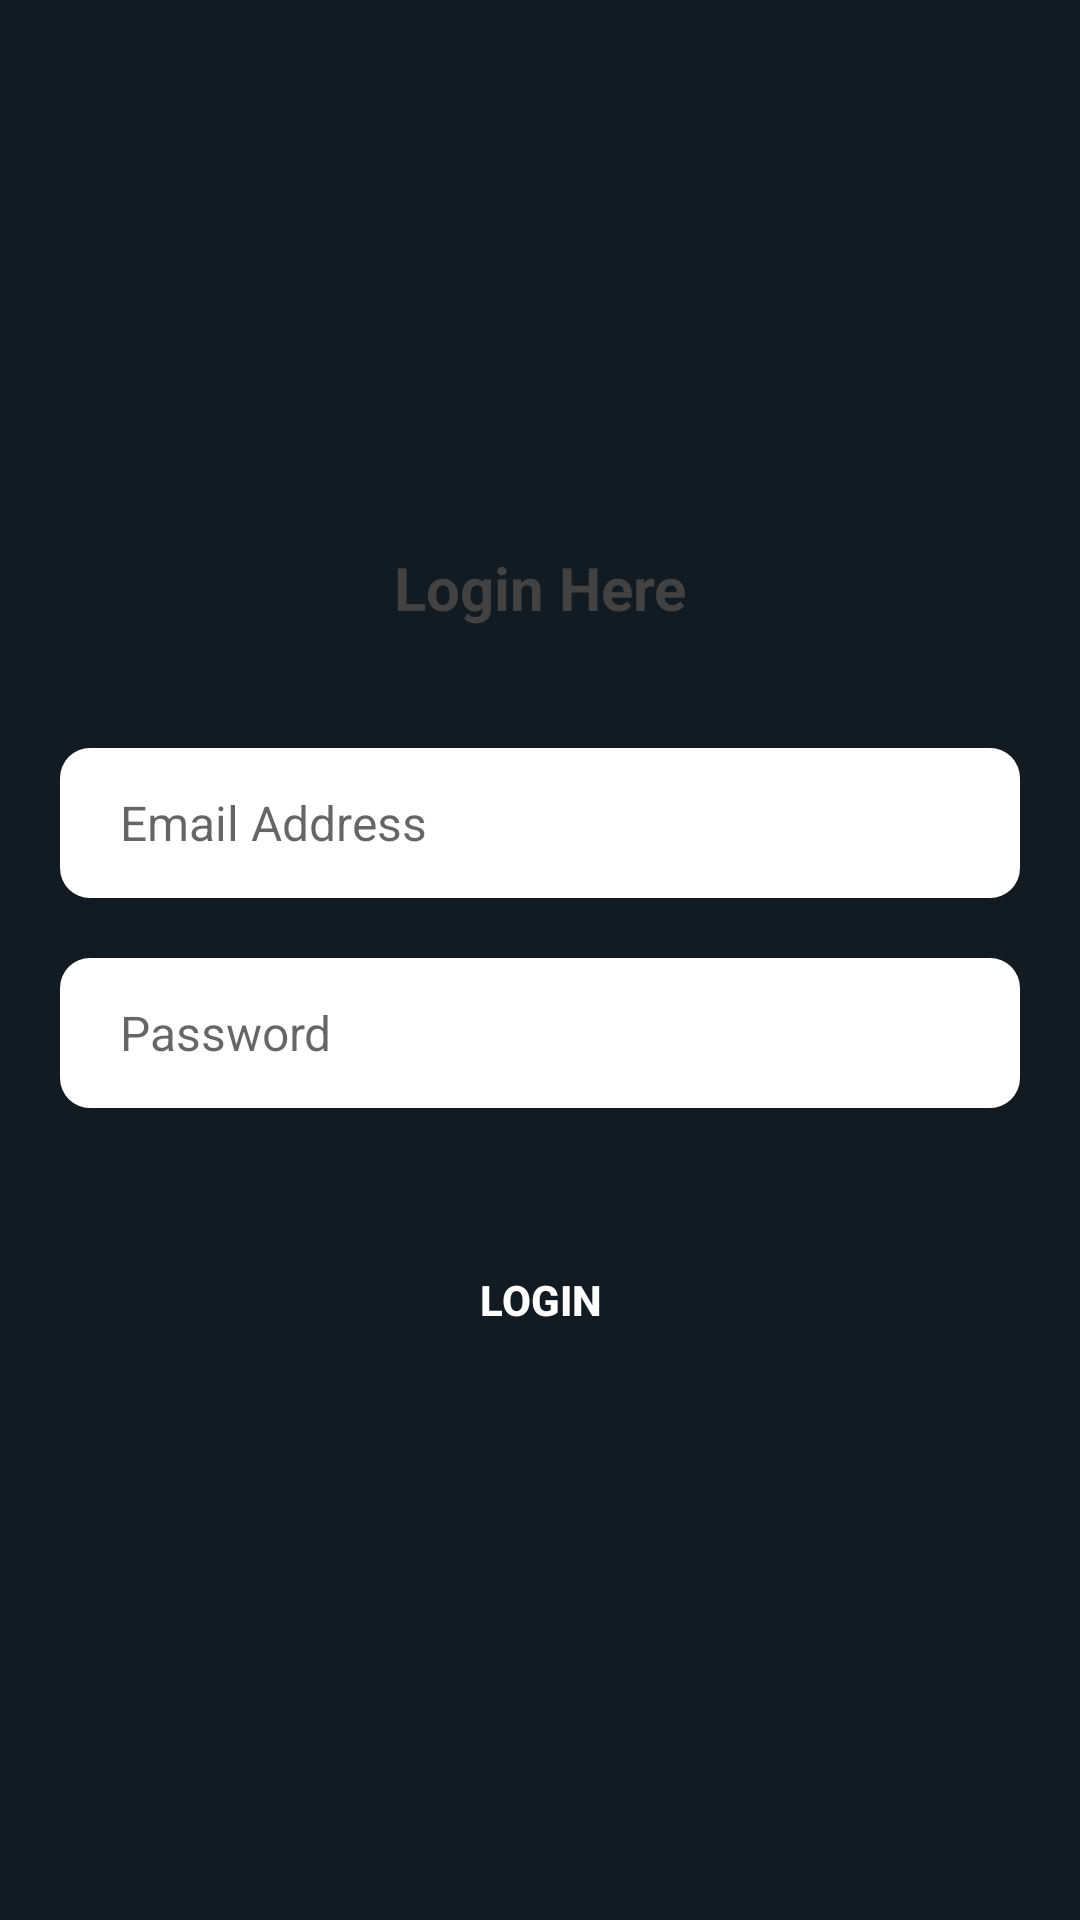

Reconstruct the res/layout file that produces this screen, plus the resources it refers to.
<!-- AndroidManifest.xml: application theme Theme.UASMobile -->
<!-- res/layout/actiivity_login.xml -->
<?xml version="1.0" encoding="utf-8"?>
<LinearLayout xmlns:android="http://schemas.android.com/apk/res/android"
    xmlns:tools="http://schemas.android.com/tools"
    android:layout_width="match_parent"
    android:layout_height="match_parent"
    android:orientation="vertical"
    android:gravity="center"
    android:background="@color/theme_color_8"
    tools:context=".Login">

    <TextView
        android:layout_width="match_parent"
        android:layout_height="wrap_content"
        android:gravity="center"
        android:text="Login Here"
        android:textAllCaps="false"
        android:textColor="#424242"
        android:textSize="20sp"
        android:textStyle="bold" />

    <EditText
        android:id="@+id/r_email"
        android:layout_marginTop="40dp"
        android:layout_width="match_parent"
        android:layout_marginStart="20dp"
        android:layout_marginEnd="20dp"
        android:hint="Email Address"
        android:inputType="text"
        android:importantForAutofill="no"
        android:maxLines="1"
        android:paddingStart="20dp"
        android:paddingEnd="0dp"
        android:textSize="16sp"
        android:background="@drawable/round_back_white_10"
        android:layout_height="50dp"/>

    <EditText
        android:importantForAutofill="no"
        android:id="@+id/r_password"
        android:layout_marginTop="20dp"
        android:layout_width="match_parent"
        android:layout_marginStart="20dp"
        android:layout_marginEnd="20dp"
        android:hint="Password"
        android:inputType="textPassword"
        android:maxLines="1"
        android:paddingStart="20dp"
        android:paddingEnd="0dp"
        android:textSize="16sp"
        android:background="@drawable/round_back_white_10"
        android:layout_height="50dp"/>

    <androidx.appcompat.widget.AppCompatButton
        android:id="@+id/r_registerBtn"
        android:layout_width="match_parent"
        android:layout_height="wrap_content"
        android:layout_marginStart="20dp"
        android:layout_marginTop="40dp"
        android:layout_marginEnd="20dp"
        android:background="@drawable/round_back_theme_1000"
        android:text="Login"
        android:textColor="#FFFFFF"
        android:textStyle="bold" />

</LinearLayout>
<!-- resources referenced by this layout -->
<resources>
  <color name="theme_color_8">#121b22</color>
  <!-- drawable round_back_white_10 (drawable) -->
  <?xml version="1.0" encoding="utf-8"?>
  <shape xmlns:android="http://schemas.android.com/apk/res/android"
      android:shape="rectangle">
      <corners android:radius="10dp" />
      <solid android:color="#FFFFFF" />
  
  
  </shape>
  <style name="Theme.UASMobile" parent="Theme.MaterialComponents.Light.NoActionBar">
          
          <item name="colorPrimary">@color/theme_color</item>
          <item name="colorPrimaryVariant">@color/theme_color</item>
          <item name="colorOnPrimary">@color/white</item>
          
          <item name="colorSecondary">@color/teal_200</item>
          <item name="colorSecondaryVariant">@color/teal_700</item>
          <item name="colorOnSecondary">@color/black</item>
          
          <item name="android:statusBarColor" tools:targetApi="l">?attr/colorPrimaryVariant</item>
          
          <item name="android:forceDarkAllowed" tools:targetApi="q">false</item>
      </style>
  <color name="theme_color">#427ad3</color>
  <color name="white">#FFFFFFFF</color>
  <color name="teal_200">#FF03DAC5</color>
  <color name="teal_700">#FF018786</color>
  <color name="black">#FF000000</color>
</resources>
